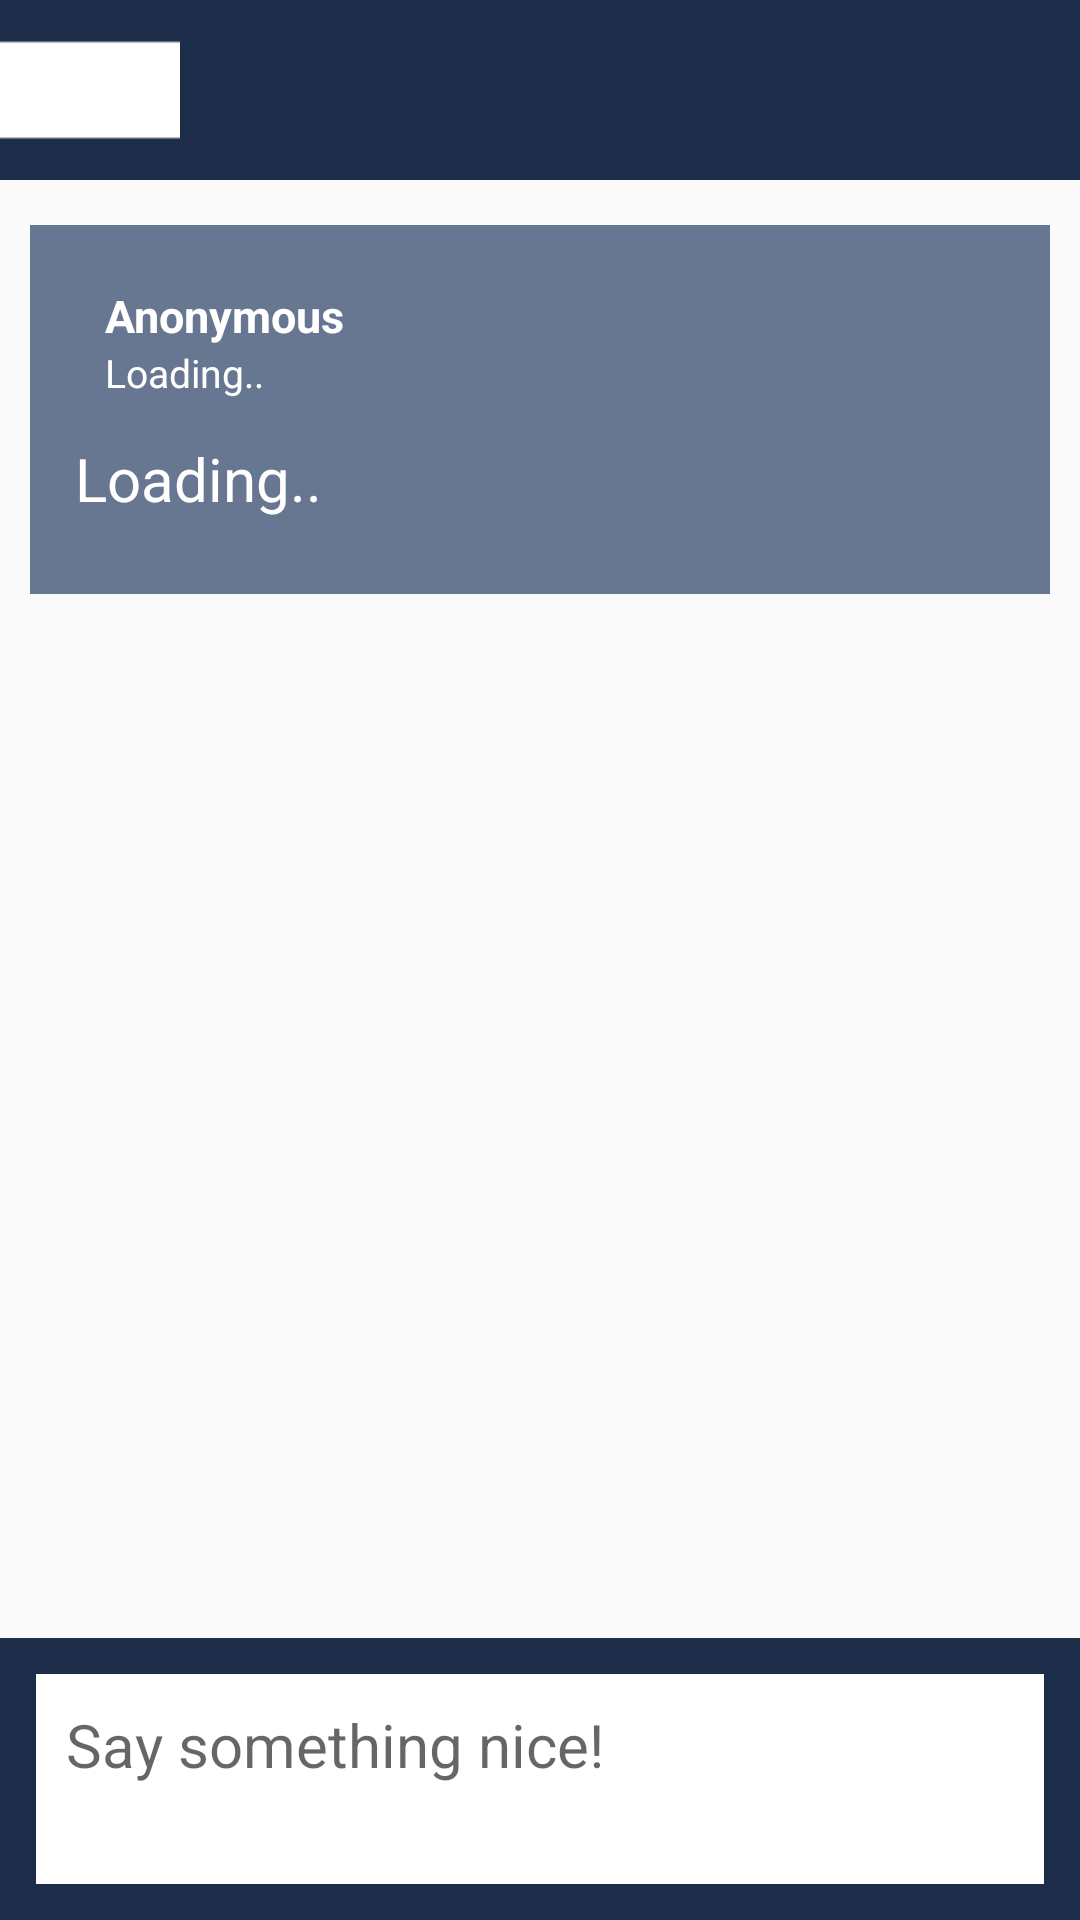

This screen was rendered from an Android layout file. Write that file and the resources it references.
<!-- AndroidManifest.xml: application theme AppTheme -->
<!-- res/layout/activity_crush_intent.xml -->
<?xml version="1.0" encoding="utf-8"?>
<android.support.design.widget.CoordinatorLayout xmlns:android="http://schemas.android.com/apk/res/android"
    xmlns:app="http://schemas.android.com/apk/res-auto"
    xmlns:tools="http://schemas.android.com/tools"
    android:layout_width="match_parent"
    android:layout_height="match_parent"
    android:fitsSystemWindows="true"
    tools:context="com.example.banerjee.bruincave_new.crush_intent">

        <include layout="@layout/content_crush_intent" />

</android.support.design.widget.CoordinatorLayout>
<!-- res/layout/content_crush_intent.xml (included above) -->
<?xml version="1.0" encoding="utf-8"?>
<LinearLayout
    xmlns:android="http://schemas.android.com/apk/res/android"
    xmlns:app="http://schemas.android.com/apk/res-auto"
    xmlns:tools="http://schemas.android.com/tools"
    android:orientation="vertical"
    android:layout_width="match_parent"
    android:layout_height="match_parent">
    <LinearLayout
        android:orientation="horizontal"
        android:layout_width="match_parent"
        android:layout_height="wrap_content"
        android:layout_alignParentTop="true"
        android:layout_alignParentStart="true"
        android:background="#1d2d4a"
        android:id="@+id/topBar">

        <ImageButton
            android:layout_width="60dp"
            android:layout_height="60dp"
            android:id="@+id/backProfile"
            android:src="@drawable/backwhite"
            android:layout_alignParentTop="true"
            android:layout_alignParentStart="true"
            android:background="#1d2d4a" />


    </LinearLayout>
    <RelativeLayout
        android:layout_width="match_parent"
        android:layout_height="match_parent"
        app:layout_behavior="@string/appbar_scrolling_view_behavior"
        tools:context="com.example.banerjee.bruincave_new.crush_intent"
        tools:showIn="@layout/activity_crush_intent">
        <ScrollView
            android:layout_width="match_parent"
            android:layout_height="match_parent"
            android:layout_above="@+id/relativeLayout2">
            <LinearLayout
                android:layout_width="match_parent"
                android:layout_height="wrap_content"
                android:id="@+id/postNcomment"
                android:orientation="vertical">
                <LinearLayout
                    android:layout_width="match_parent"
                    android:layout_height="wrap_content"
                    android:background="#687791"
                    android:layout_marginLeft="@dimen/crush_item_margin"
                    android:layout_marginRight="@dimen/crush_item_margin"
                    android:orientation="vertical"
                    android:paddingBottom="@dimen/feed_item_padding_top_bottom"
                    android:paddingTop="@dimen/feed_item_padding_top_bottom"
                    android:contextClickable="false"
                    android:layout_marginTop="15dp">

                    <LinearLayout
                        android:layout_width="fill_parent"
                        android:layout_height="wrap_content"
                        android:orientation="horizontal"
                        android:paddingLeft="@dimen/feed_item_padding_left_right"
                        android:paddingRight="@dimen/feed_item_padding_left_right" >

                        <LinearLayout
                            android:layout_width="fill_parent"
                            android:layout_height="wrap_content"
                            android:orientation="vertical"
                            android:paddingLeft="@dimen/feed_item_profile_info_padd" >

                            <TextView
                                android:id="@+id/nameCrush"
                                android:layout_width="fill_parent"
                                android:layout_height="wrap_content"
                                android:textSize="@dimen/feed_item_profile_name"
                                android:textStyle="bold"
                                android:text="Anonymous"
                                android:textColor="#fff" />

                            <TextView
                                android:id="@+id/timestamp"
                                android:layout_width="fill_parent"
                                android:layout_height="wrap_content"
                                android:textColor="#fff"
                                android:textSize="@dimen/feed_item_timestamp"
                                android:text="Loading.." />
                        </LinearLayout>
                    </LinearLayout>

                    <TextView
                        android:id="@+id/txtStatusMsg"
                        android:layout_width="match_parent"
                        android:layout_height="wrap_content"
                        android:paddingBottom="5dp"
                        android:paddingLeft="@dimen/feed_item_status_pad_left_right"
                        android:paddingRight="@dimen/feed_item_status_pad_left_right"
                        android:paddingTop="@dimen/feed_item_status_pad_top"
                        android:textSize="20dp"
                        android:text="Loading.."

                        android:textColor="#fff" />
                </LinearLayout>
            </LinearLayout>
        </ScrollView>


        <RelativeLayout
            android:layout_width="match_parent"
            android:layout_height="wrap_content"
            android:layout_alignParentBottom="true"
            android:layout_alignParentStart="true"
            android:background="#1d2d4a"
            android:padding="12dp"
            android:id="@+id/relativeLayout2">

            <EditText
                android:layout_width="match_parent"
                android:layout_height="70dp"
                android:id="@+id/commentEditText"
                android:background="#fff"
                android:hint="Say something nice!"
                android:gravity="top"
                android:padding="10dp"
                android:textSize="20dp" />
        </RelativeLayout>

    </RelativeLayout>

</LinearLayout>
<!-- resources referenced by this layout -->
<resources>
  <dimen name="crush_item_margin">10dp</dimen>
  <dimen name="feed_item_padding_left_right">15dp</dimen>
  <dimen name="feed_item_padding_top_bottom">20dp</dimen>
  <dimen name="feed_item_profile_info_padd">10dp</dimen>
  <dimen name="feed_item_profile_name">15dp</dimen>
  <dimen name="feed_item_status_pad_left_right">15dp</dimen>
  <dimen name="feed_item_status_pad_top">13dp</dimen>
  <dimen name="feed_item_timestamp">13dp</dimen>
  <!-- drawable backwhite: png bitmap (drawable, 1212 bytes) -->
  <style name="AppTheme" parent="Theme.AppCompat.Light.DarkActionBar">
          
          <item name="colorPrimary">@color/colorPrimary</item>
          <item name="colorPrimaryDark">@color/colorPrimaryDark</item>
          <item name="colorAccent">@color/colorAccent</item>
      </style>
  <color name="colorPrimary">#3F51B5</color>
  <color name="colorPrimaryDark">#1d2d4a</color>
  <color name="colorAccent">#FF4081</color>
</resources>
